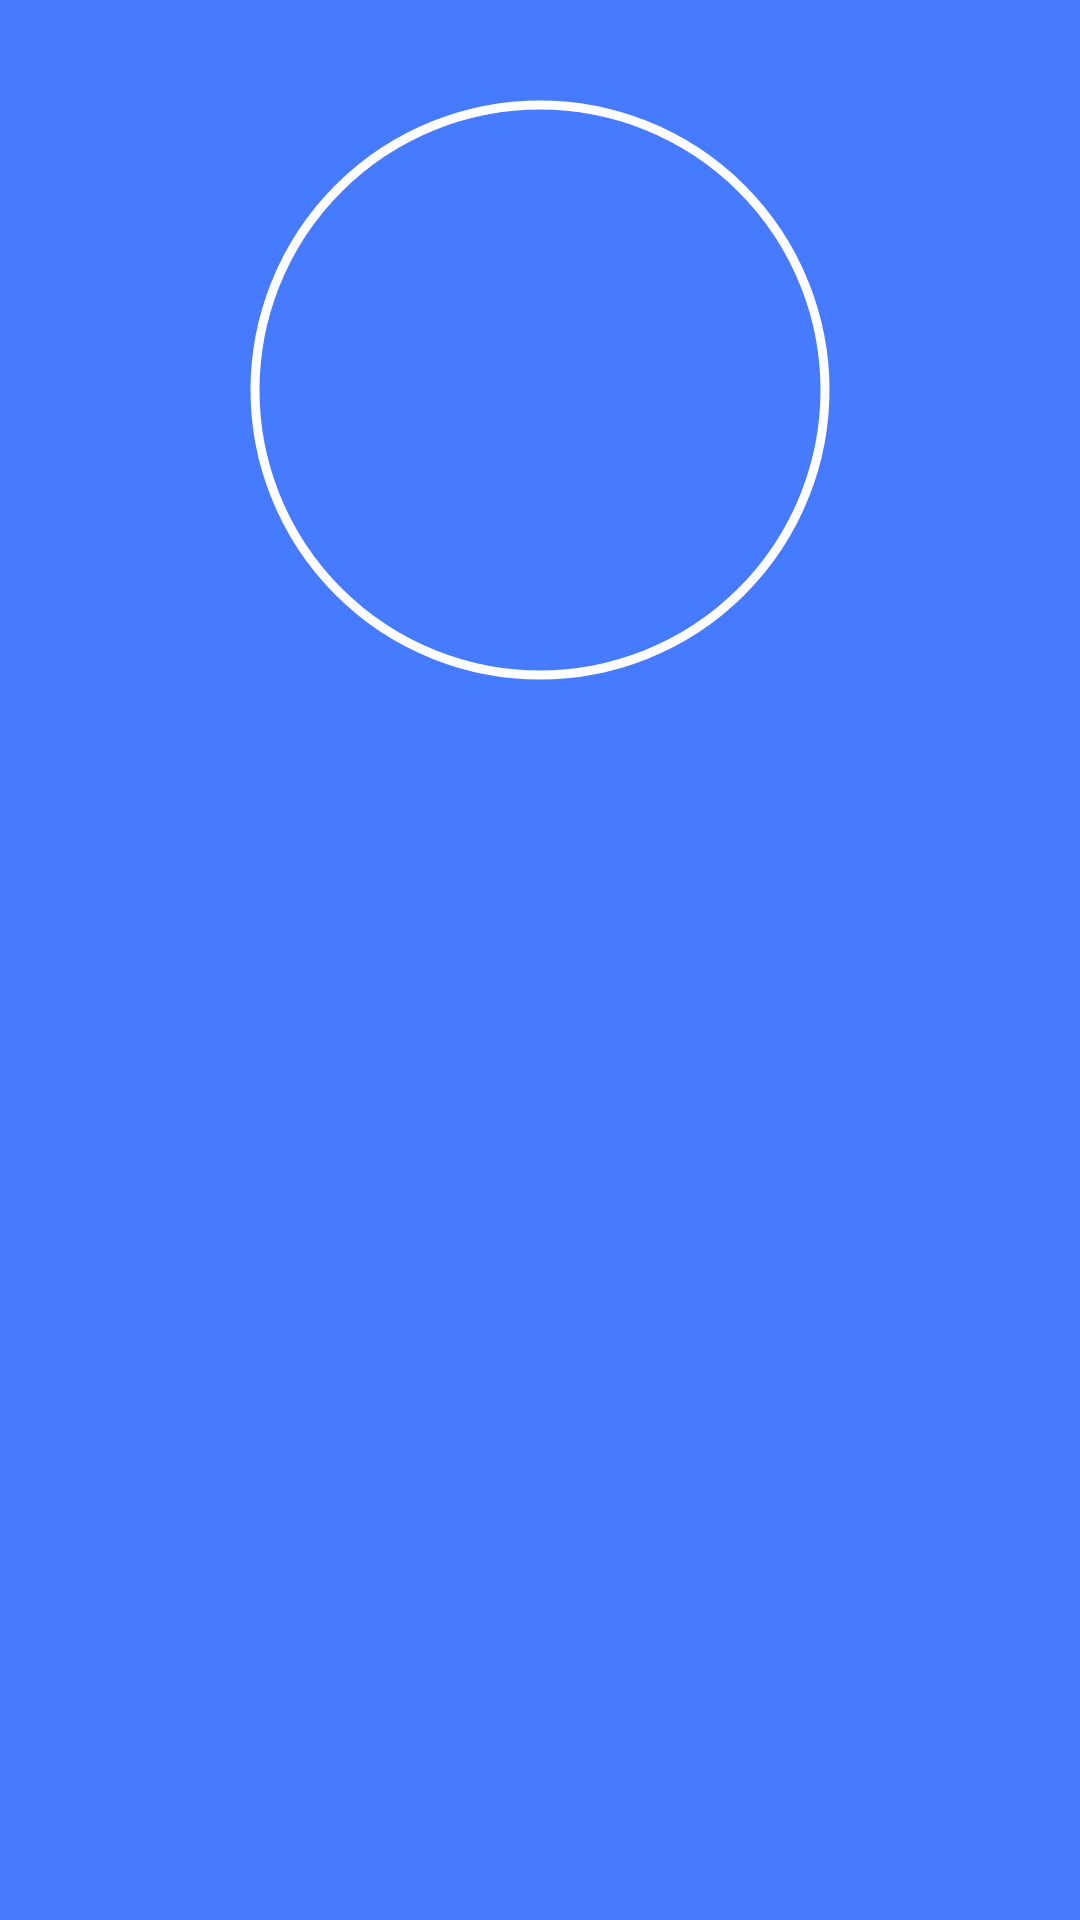

Here is an Android app screen rendered from its layout file. Give the layout XML and the strings, colors and styles it references.
<!-- AndroidManifest.xml: application theme Theme.MyApplication -->
<!-- res/layout/header_sidebar.xml -->
<?xml version="1.0" encoding="utf-8"?>
<LinearLayout xmlns:android="http://schemas.android.com/apk/res/android"
    xmlns:tools="http://schemas.android.com/tools"
    android:layout_width="match_parent"
    android:layout_height="300dp"
    xmlns:app="http://schemas.android.com/apk/res-auto"
    android:layout_gravity="start"
    android:orientation="vertical"
    android:background="@color/MainBlueColor">
        <com.google.android.material.imageview.ShapeableImageView
            android:id="@+id/profile_view"
            android:layout_marginTop="30dp"
            android:layout_width="200dp"
            app:shapeAppearanceOverlay="@style/roundimageview"
            android:layout_height="200dp"
            android:layout_gravity="center"
            app:strokeWidth="3dp"
            android:padding="5dp"
            app:strokeColor="@color/white"
            android:src="@drawable/baseline_person_24"
            tools:ignore="ContentDescription" />
        <TextView
            android:id="@+id/username_Text"
            android:layout_width="wrap_content"
            android:layout_height="wrap_content"
            android:layout_marginTop="30dp"
            android:textColor="@color/white"
            android:textSize="24dp"
            android:layout_gravity="center"
            android:textStyle="bold"
            android:fontFamily="@font/regular_font"/>
</LinearLayout>
<!-- resources referenced by this layout -->
<resources>
  <color name="MainBlueColor">#477BFF</color>
  <color name="white">#FFFFFFFF</color>
  <style name="roundimageview">
          <item name="cornerFamily">rounded</item>
          <item name="cornerSize">50%</item>-----+-
          <item name="color">@color/white</item>
      </style>
  <style name="Theme.MyApplication" parent="Base.Theme.MyApplication" />
  <style name="Base.Theme.MyApplication" parent="Theme.Material3.DayNight.NoActionBar">
          
          
      </style>
</resources>
